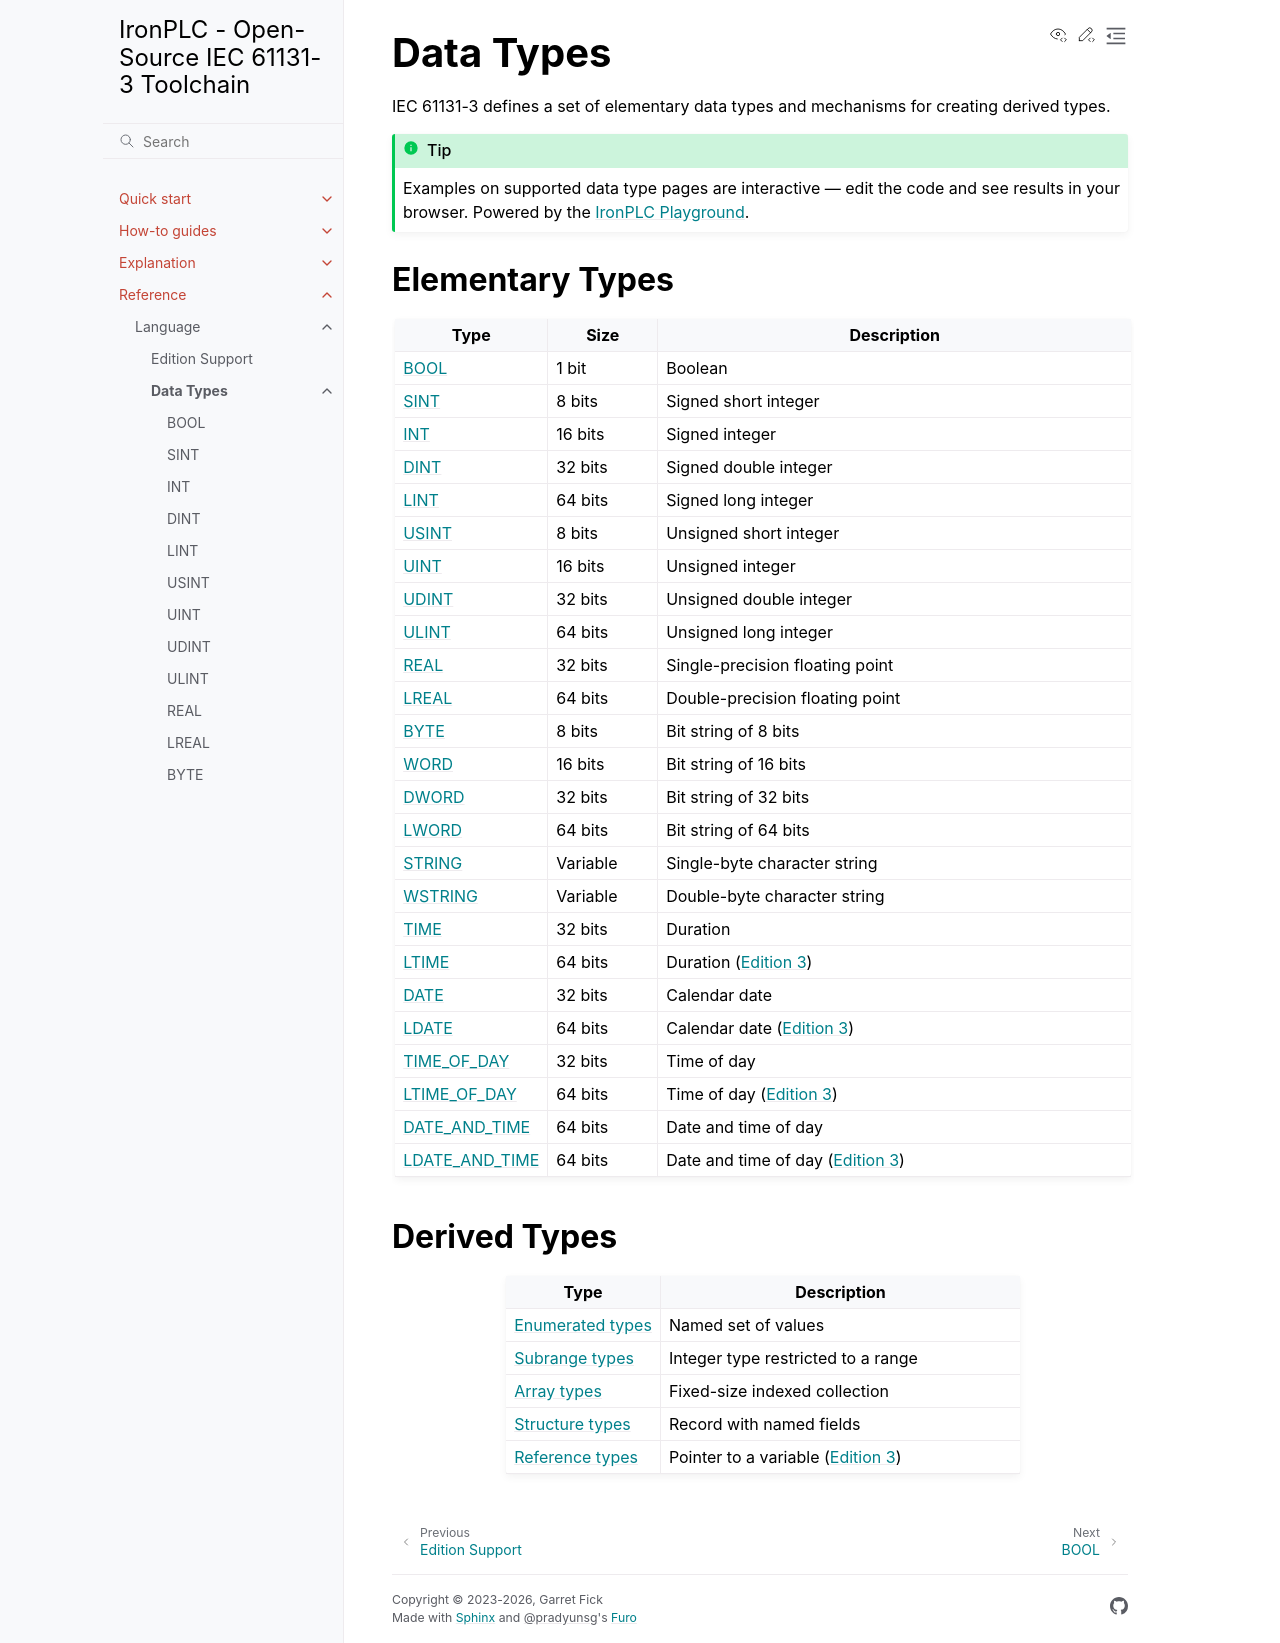

repository: ironplc/ironplc · page: reference/language/data-types/index.html · generator: sphinx

==========
Data Types
==========

IEC 61131-3 defines a set of elementary data types and mechanisms for
creating derived types.

.. tip::

   Examples on supported data type pages are interactive — edit the code
   and see results in your browser. Powered by the
   `IronPLC Playground <https://playground.ironplc.com>`_.

Elementary Types
----------------

.. list-table::
   :header-rows: 1
   :widths: 20 15 65

   * - Type
     - Size
     - Description
   * - :doc:`BOOL <elementary/bool>`
     - 1 bit
     - Boolean
   * - :doc:`SINT <elementary/sint>`
     - 8 bits
     - Signed short integer
   * - :doc:`INT <elementary/int>`
     - 16 bits
     - Signed integer
   * - :doc:`DINT <elementary/dint>`
     - 32 bits
     - Signed double integer
   * - :doc:`LINT <elementary/lint>`
     - 64 bits
     - Signed long integer
   * - :doc:`USINT <elementary/usint>`
     - 8 bits
     - Unsigned short integer
   * - :doc:`UINT <elementary/uint>`
     - 16 bits
     - Unsigned integer
   * - :doc:`UDINT <elementary/udint>`
     - 32 bits
     - Unsigned double integer
   * - :doc:`ULINT <elementary/ulint>`
     - 64 bits
     - Unsigned long integer
   * - :doc:`REAL <elementary/real>`
     - 32 bits
     - Single-precision floating point
   * - :doc:`LREAL <elementary/lreal>`
     - 64 bits
     - Double-precision floating point
   * - :doc:`BYTE <elementary/byte>`
     - 8 bits
     - Bit string of 8 bits
   * - :doc:`WORD <elementary/word>`
     - 16 bits
     - Bit string of 16 bits
   * - :doc:`DWORD <elementary/dword>`
     - 32 bits
     - Bit string of 32 bits
   * - :doc:`LWORD <elementary/lword>`
     - 64 bits
     - Bit string of 64 bits
   * - :doc:`STRING <elementary/string>`
     - Variable
     - Single-byte character string
   * - :doc:`WSTRING <elementary/wstring>`
     - Variable
     - Double-byte character string
   * - :doc:`TIME <elementary/time>`
     - 32 bits
     - Duration
   * - :doc:`LTIME <elementary/ltime>`
     - 64 bits
     - Duration (:doc:`Edition 3 </reference/language/edition-support>`)
   * - :doc:`DATE <elementary/date>`
     - 32 bits
     - Calendar date
   * - :doc:`LDATE <elementary/ldate>`
     - 64 bits
     - Calendar date (:doc:`Edition 3 </reference/language/edition-support>`)
   * - :doc:`TIME_OF_DAY <elementary/time-of-day>`
     - 32 bits
     - Time of day
   * - :doc:`LTIME_OF_DAY <elementary/ltime-of-day>`
     - 64 bits
     - Time of day (:doc:`Edition 3 </reference/language/edition-support>`)
   * - :doc:`DATE_AND_TIME <elementary/date-and-time>`
     - 64 bits
     - Date and time of day
   * - :doc:`LDATE_AND_TIME <elementary/ldate-and-time>`
     - 64 bits
     - Date and time of day (:doc:`Edition 3 </reference/language/edition-support>`)

Derived Types
-------------

.. list-table::
   :header-rows: 1
   :widths: 30 70

   * - Type
     - Description
   * - :doc:`Enumerated types <derived/enumerated-types>`
     - Named set of values
   * - :doc:`Subrange types <derived/subrange-types>`
     - Integer type restricted to a range
   * - :doc:`Array types <derived/array-types>`
     - Fixed-size indexed collection
   * - :doc:`Structure types <derived/structure-types>`
     - Record with named fields
   * - :doc:`Reference types <derived/reference-types>`
     - Pointer to a variable (:doc:`Edition 3 </reference/language/edition-support>`)

.. toctree::
   :maxdepth: 1
   :hidden:
   :caption: Elementary Types

   elementary/bool
   elementary/sint
   elementary/int
   elementary/dint
   elementary/lint
   elementary/usint
   elementary/uint
   elementary/udint
   elementary/ulint
   elementary/real
   elementary/lreal
   elementary/byte
   elementary/word
   elementary/dword
   elementary/lword
   elementary/string
   elementary/wstring
   elementary/time
   elementary/ltime
   elementary/date
   elementary/ldate
   elementary/time-of-day
   elementary/ltime-of-day
   elementary/date-and-time
   elementary/ldate-and-time

.. toctree::
   :maxdepth: 1
   :hidden:
   :caption: Derived Types

   derived/enumerated-types
   derived/subrange-types
   derived/array-types
   derived/structure-types
   derived/reference-types
